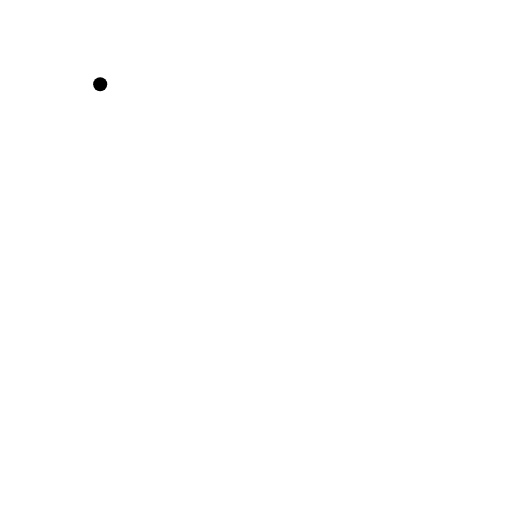
t = 0.00 s
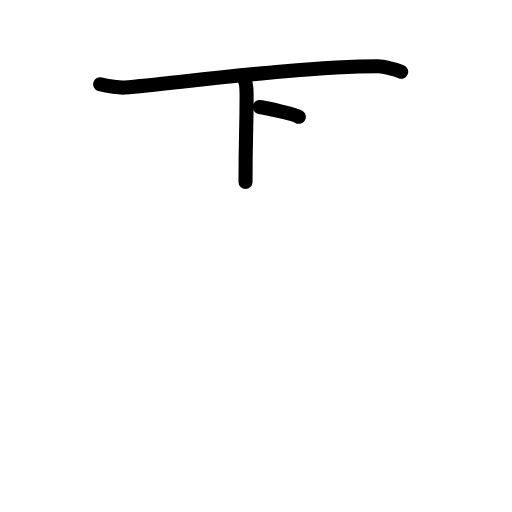
t = 2.40 s
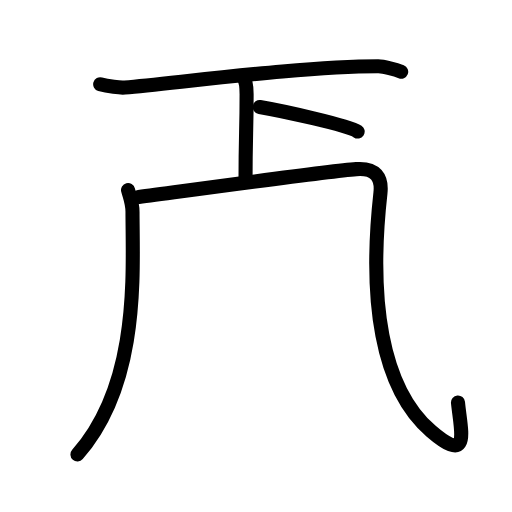
t = 4.80 s
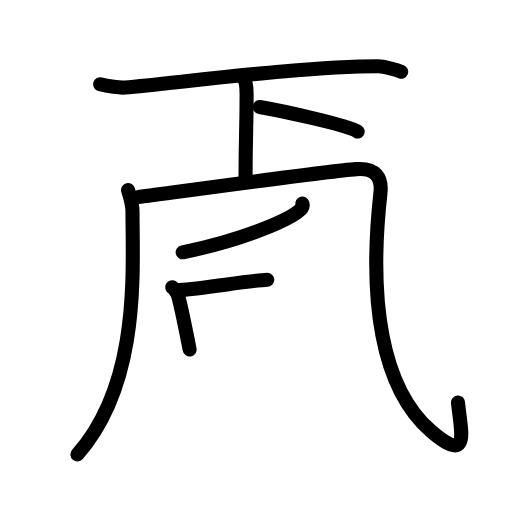
t = 7.20 s
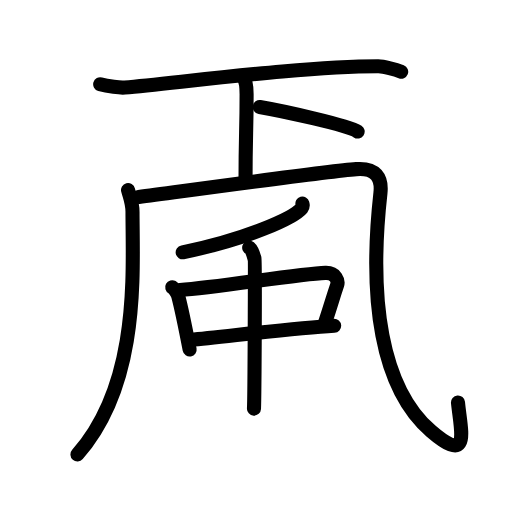
t = 9.60 s
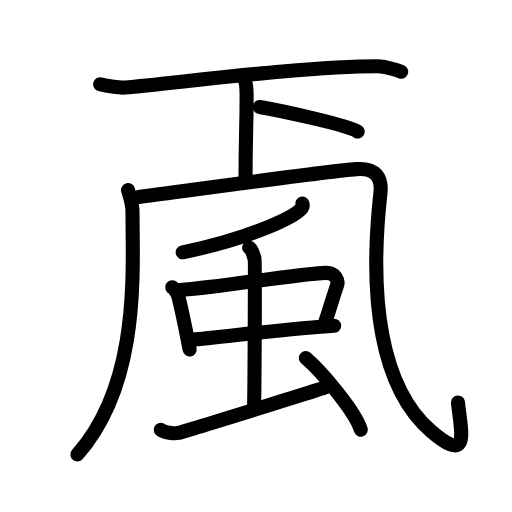
t = 12.00 s

The animated SVG that drew these frames (rendered in a browser with its animation timeline set to each time). Animation: 36 SMIL elements (animate=36); one cycle of 12.00 s.

<?xml version="1.0" encoding="UTF-8"?>
<!--
AniKanjiVG is licensed by CC-BY-SA Paul C. Sommerhoff (https://bitbucket.org/sommerhoff/anikanjivg).
AniKanjiVG uses KanjiVG which is licensed by CC-BY-SA Ulrich Apel (http://kanjivg.tagaini.net).
See also http://creativecommons.org/licenses/by-sa/3.0/
-->
<svg xmlns:kvg='http://kanjivg.tagaini.net' xmlns='http://www.w3.org/2000/svg' width='109' height='109' viewBox='0 0 109 109' style='fill:none;stroke:#000000;stroke-width:3;stroke-linecap:round;stroke-linejoin:round;' id="kvg:kanji_098aa"><g id="kvg:098aa" kvg:element="颪"><g id="kvg:098aa-g1" kvg:element="下" kvg:position="top"><g id="kvg:098aa-g2" kvg:element="一" kvg:radical="nelson"><path id="kvg:098aa-s1" kvg:type="㇐" d="M21.33,17.93c1.63,0.47,4.26,0.79,5.23,0.7c12.68-1.16,38.17-4.51,53.97-4.51c1.16,0,3.72,0.7,4.88,1.16"><animate attributeName="d" begin="0.0s" dur="0.3333333333333333s" from="M21.33,17.93C21.33,17.93,21.33,17.93,21.33,17.93" to="M21.33,17.93c1.63,0.47,4.26,0.79,5.23,0.7" />
<animate attributeName="d" begin="0.3333333333333333s" dur="0.3333333333333333s" from="M21.33,17.93c1.63,0.47,4.26,0.79,5.23,0.7c0,0,0,0,0,0,0" to="M21.33,17.93c1.63,0.47,4.26,0.79,5.23,0.7c12.68-1.16,38.17-4.51,53.97-4.51" />
<animate attributeName="d" begin="0.6666666666666666s" dur="0.3333333333333333s" from="M21.33,17.93c1.63,0.47,4.26,0.79,5.23,0.7c12.68-1.16,38.17-4.51,53.97-4.51c0,0,0,0,0,0,0" to="M21.33,17.93c1.63,0.47,4.26,0.79,5.23,0.7c12.68-1.16,38.17-4.51,53.97-4.51c1.16,0,3.72,0.7,4.88,1.16" />
</path>
</g>
<g id="kvg:098aa-g3" kvg:element="卜" kvg:original="ト"><path id="kvg:098aa-s2" kvg:type="㇐" d="M51.66,16.26c0.74,0.84,0.84,2.21,0.84,3.8c0,8.33-0.23,8.21-0.23,18.69"><animate attributeName="d" begin="1.0s" dur="0.5s" from="M51.66,16.26C51.66,16.26,51.66,16.26,51.66,16.26" to="M51.66,16.26c0.74,0.84,0.84,2.21,0.84,3.8" />
<animate attributeName="d" begin="1.5s" dur="0.5s" from="M51.66,16.26c0.74,0.84,0.84,2.21,0.84,3.8c0,0,0,0,0,0,0" to="M51.66,16.26c0.74,0.84,0.84,2.21,0.84,3.8c0,8.33-0.23,8.21-0.23,18.69" />
<animate attributeName="d" begin="0s" dur="1.0s" from="M-100,-100" to="M-100,-100" />
</path>
<path id="kvg:098aa-s3" kvg:type="㇑" d="M55.28,22.77c4.55,0.76,18.88,3.92,20.86,5.23"><animate attributeName="d" begin="2.0s" dur="1.0s" from="M55.28,22.77C55.28,22.77,55.28,22.77,55.28,22.77" to="M55.28,22.77c4.55,0.76,18.88,3.92,20.86,5.23" />
<animate attributeName="d" begin="0s" dur="2.0s" from="M-100,-100" to="M-100,-100" />
</path>
</g>
</g>
<g id="kvg:098aa-g4" kvg:element="風" kvg:position="bottom" kvg:radical="tradit"><g id="kvg:098aa-g5" kvg:element="几"><g id="kvg:098aa-g6" kvg:element="丿"><path id="kvg:098aa-s4" kvg:type="㇒" d="M27.26,40.45c0.39,1.53,0.95,2.74,0.95,4.65c0,12.65,1.69,36.42-11.72,51.65"><animate attributeName="d" begin="3.0s" dur="0.5s" from="M27.26,40.45C27.26,40.45,27.26,40.45,27.26,40.45" to="M27.26,40.45c0.39,1.53,0.95,2.74,0.95,4.65" />
<animate attributeName="d" begin="3.5s" dur="0.5s" from="M27.26,40.45c0.39,1.53,0.95,2.74,0.95,4.65c0,0,0,0,0,0,0" to="M27.26,40.45c0.39,1.53,0.95,2.74,0.95,4.65c0,12.65,1.69,36.42-11.72,51.65" />
<animate attributeName="d" begin="0s" dur="3.0s" from="M-100,-100" to="M-100,-100" />
</path>
</g>
<path id="kvg:098aa-s5" kvg:type="㇈a" d="M29.54,41.93C41.02,40.41,69.25,36.5,75.85,36c4.16-0.31,5.51,1.8,5.14,5.12C78.5,63.5,81,82.5,91.77,91.79c8.67,7.48,6.23-0.54,5.73-6.11"><animate attributeName="d" begin="4.0s" dur="0.25s" from="M29.54,41.93C29.54,41.93,29.54,41.93,29.54,41.93" to="M29.54,41.93C41.02,40.41,69.25,36.5,75.85,36" />
<animate attributeName="d" begin="4.25s" dur="0.25s" from="M29.54,41.93C41.02,40.41,69.25,36.5,75.85,36c0,0,0,0,0,0,0" to="M29.54,41.93C41.02,40.41,69.25,36.5,75.85,36c4.16-0.31,5.51,1.8,5.14,5.12" />
<animate attributeName="d" begin="4.5s" dur="0.25s" from="M29.54,41.93C41.02,40.41,69.25,36.5,75.85,36c4.16-0.31,5.51,1.8,5.14,5.12c0,0,0,0,0,0,0" to="M29.54,41.93C41.02,40.41,69.25,36.5,75.85,36c4.16-0.31,5.51,1.8,5.14,5.12C78.5,63.5,81,82.5,91.77,91.79" />
<animate attributeName="d" begin="4.75s" dur="0.25s" from="M29.54,41.93C41.02,40.41,69.25,36.5,75.85,36c4.16-0.31,5.51,1.8,5.14,5.12C78.5,63.5,81,82.5,91.77,91.79c0,0,0,0,0,0,0" to="M29.54,41.93C41.02,40.41,69.25,36.5,75.85,36c4.16-0.31,5.51,1.8,5.14,5.12C78.5,63.5,81,82.5,91.77,91.79c8.67,7.48,6.23-0.54,5.73-6.11" />
<animate attributeName="d" begin="0s" dur="4.0s" from="M-100,-100" to="M-100,-100" />
</path>
</g>
<path id="kvg:098aa-s6" kvg:type="㇒" d="M64.38,43.33c0.07,0.25,0.15,0.63-0.14,0.98c-1.74,2.07-11.71,6.62-25.35,9.4"><animate attributeName="d" begin="5.0s" dur="0.5s" from="M64.38,43.33C64.38,43.33,64.38,43.33,64.38,43.33" to="M64.38,43.33c0.07,0.25,0.15,0.63-0.14,0.98" />
<animate attributeName="d" begin="5.5s" dur="0.5s" from="M64.38,43.33c0.07,0.25,0.15,0.63-0.14,0.98c0,0,0,0,0,0,0" to="M64.38,43.33c0.07,0.25,0.15,0.63-0.14,0.98c-1.74,2.07-11.71,6.62-25.35,9.4" />
<animate attributeName="d" begin="0s" dur="5.0s" from="M-100,-100" to="M-100,-100" />
</path>
<g id="kvg:098aa-g7" kvg:element="虫"><g id="kvg:098aa-g8" kvg:element="中"><g id="kvg:098aa-g9" kvg:element="口"><path id="kvg:098aa-s7" kvg:type="㇑" d="M36.66,61.15c0.52,0.29,1.19,1.5,1.28,1.88c0.71,2.71,1.43,6.24,2.43,11.38"><animate attributeName="d" begin="6.0s" dur="0.5s" from="M36.66,61.15C36.66,61.15,36.66,61.15,36.66,61.15" to="M36.66,61.15c0.52,0.29,1.19,1.5,1.28,1.88" />
<animate attributeName="d" begin="6.5s" dur="0.5s" from="M36.66,61.15c0.52,0.29,1.19,1.5,1.28,1.88c0,0,0,0,0,0,0" to="M36.66,61.15c0.52,0.29,1.19,1.5,1.28,1.88c0.71,2.71,1.43,6.24,2.43,11.38" />
<animate attributeName="d" begin="0s" dur="6.0s" from="M-100,-100" to="M-100,-100" />
</path>
<path id="kvg:098aa-s8" kvg:type="㇕b" d="M38.32,61.76c7.93-0.54,25.23-3.45,30.97-3.66c2.24-0.08,2.77,1.77,2.49,2.58c-0.95,2.78-1.12,3.66-2.67,8.29"><animate attributeName="d" begin="7.0s" dur="0.3333333333333333s" from="M38.32,61.76C38.32,61.76,38.32,61.76,38.32,61.76" to="M38.32,61.76c7.93-0.54,25.23-3.45,30.97-3.66" />
<animate attributeName="d" begin="7.333333333333333s" dur="0.3333333333333333s" from="M38.32,61.76c7.93-0.54,25.23-3.45,30.97-3.66c0,0,0,0,0,0,0" to="M38.32,61.76c7.93-0.54,25.23-3.45,30.97-3.66c2.24-0.08,2.77,1.77,2.49,2.58" />
<animate attributeName="d" begin="7.666666666666667s" dur="0.3333333333333333s" from="M38.32,61.76c7.93-0.54,25.23-3.45,30.97-3.66c2.24-0.08,2.77,1.77,2.49,2.58c0,0,0,0,0,0,0" to="M38.32,61.76c7.93-0.54,25.23-3.45,30.97-3.66c2.24-0.08,2.77,1.77,2.49,2.58c-0.95,2.78-1.12,3.66-2.67,8.29" />
<animate attributeName="d" begin="0s" dur="7.0s" from="M-100,-100" to="M-100,-100" />
</path>
<path id="kvg:098aa-s9" kvg:type="㇐b" d="M40.66,72.35c6.38-0.55,21.55-2.5,30.48-3.01"><animate attributeName="d" begin="8.0s" dur="1.0s" from="M40.66,72.35C40.66,72.35,40.66,72.35,40.66,72.35" to="M40.66,72.35c6.38-0.55,21.55-2.5,30.48-3.01" />
<animate attributeName="d" begin="0s" dur="8.0s" from="M-100,-100" to="M-100,-100" />
</path>
</g>
<g id="kvg:098aa-g10" kvg:element="丨"><path id="kvg:098aa-s10" kvg:type="㇑a" d="M53.05,52.72c0.64,0.22,1.02,1.97,1.15,2.41c0.13,0.43,0,29.16-0.13,31.86"><animate attributeName="d" begin="9.0s" dur="0.5s" from="M53.05,52.72C53.05,52.72,53.05,52.72,53.05,52.72" to="M53.05,52.72c0.64,0.22,1.02,1.97,1.15,2.41" />
<animate attributeName="d" begin="9.5s" dur="0.5s" from="M53.05,52.72c0.64,0.22,1.02,1.97,1.15,2.41c0,0,0,0,0,0,0" to="M53.05,52.72c0.64,0.22,1.02,1.97,1.15,2.41c0.13,0.43,0,29.16-0.13,31.86" />
<animate attributeName="d" begin="0s" dur="9.0s" from="M-100,-100" to="M-100,-100" />
</path>
</g>
</g>
<path id="kvg:098aa-s11" kvg:type="㇀" d="M34.22,91.48c0.66,0.6,3.05,0.85,3.71,0.7c0.66-0.15,29.47-9,31.44-9.75"><animate attributeName="d" begin="10.0s" dur="0.5s" from="M34.22,91.48C34.22,91.48,34.22,91.48,34.22,91.48" to="M34.22,91.48c0.66,0.6,3.05,0.85,3.71,0.7" />
<animate attributeName="d" begin="10.5s" dur="0.5s" from="M34.22,91.48c0.66,0.6,3.05,0.85,3.71,0.7c0,0,0,0,0,0,0" to="M34.22,91.48c0.66,0.6,3.05,0.85,3.71,0.7c0.66-0.15,29.47-9,31.44-9.75" />
<animate attributeName="d" begin="0s" dur="10.0s" from="M-100,-100" to="M-100,-100" />
</path>
<path id="kvg:098aa-s12" kvg:type="㇔" d="M65.1,76.21c3.46,2.98,10.55,11.39,11.72,15.28"><animate attributeName="d" begin="11.0s" dur="1.0s" from="M65.1,76.21C65.1,76.21,65.1,76.21,65.1,76.21" to="M65.1,76.21c3.46,2.98,10.55,11.39,11.72,15.28" />
<animate attributeName="d" begin="0s" dur="11.0s" from="M-100,-100" to="M-100,-100" />
</path>
</g>
</g>
</g>
</svg>
